Run: headless pygame with SDL's dummy video driver; simulated clock (each Clock.tick advances the game by its frame time, no real sleeping); random seed 0; keys injected as events and as key.get_pressed() state; mouse plan: one left click at the window centre at the start of phase 2, then a move to the lower-right quarter at the start of phase 3.
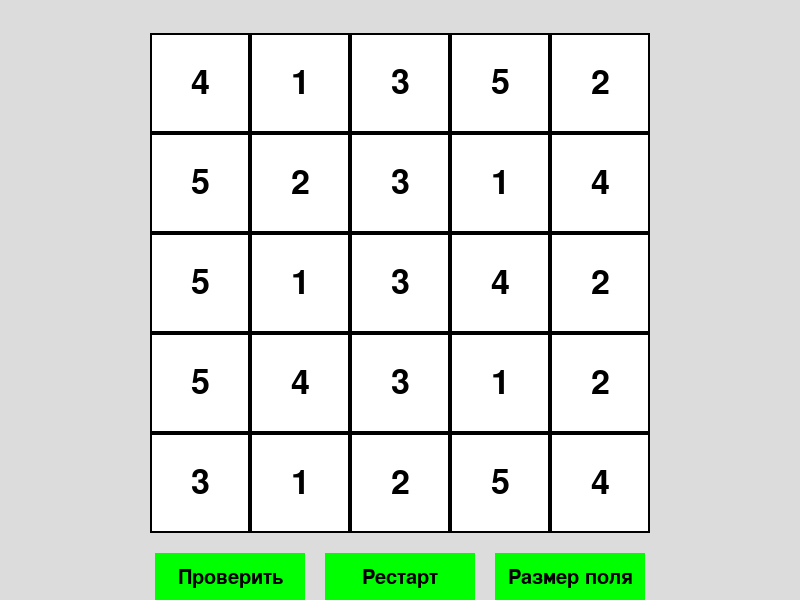
Frame 1 of 4 · flips 1–60 · no input
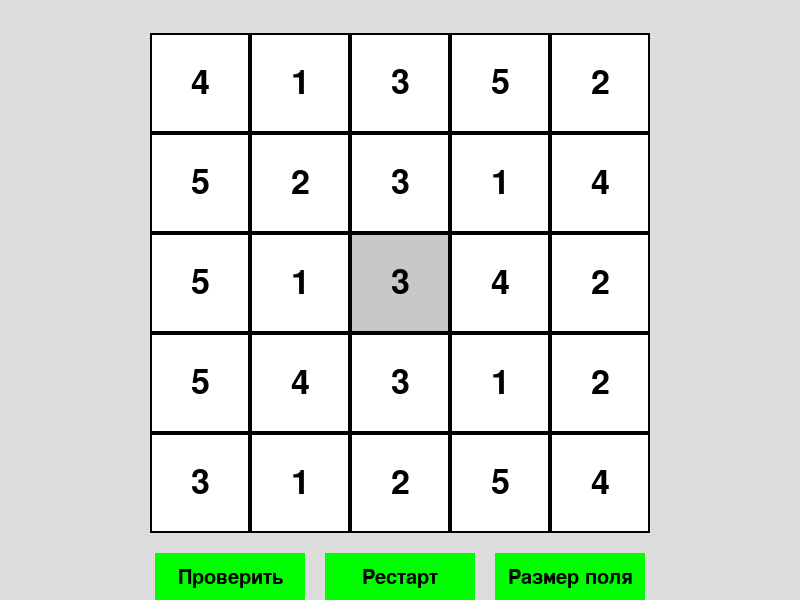
Frame 2 of 4 · flips 61–180 · clicked the window centre · tapped SPACE, RETURN · held RIGHT (→), D
Frame 3 of 4 · flips 181–300 · moved the mouse to the lower-right quarter · held DOWN (↓), S · screen unchanged from frame 2, image omitted
Frame 4 of 4 · flips 301–420 · held LEFT (←), A, UP (↑), W · screen unchanged from frame 3, image omitted

The pygame program that drew these frames:

import pygame
import random
import sys
import time

# Константы
SCREEN_WIDTH = 800
SCREEN_HEIGHT = 600
GRID_SIZE = 5  # Начальный размер сетки
CELL_SIZE = 100

# Цвета
WHITE = (255, 255, 255)
BLACK = (0, 0, 0)
GRAY = (200, 200, 200)
LIGHT_GRAY = (220, 220, 220)
RED = (255, 0, 0)
GREEN = (0, 255, 0)
BLUE = (0, 0, 255)

# Константы для кнопок
BUTTON_WIDTH = 150
BUTTON_HEIGHT = 50
BUTTON_COLOR = GREEN
BUTTON_TEXT_COLOR = BLACK
BUTTON_SPACING = 20  # Расстояние между кнопками


class Hitori:
    def __init__(self):
        pygame.init()
        self.screen = pygame.display.set_mode((SCREEN_WIDTH, SCREEN_HEIGHT))
        pygame.display.set_caption('Hitori')
        self.clock = pygame.time.Clock()
        self.font = pygame.font.Font(None, 50)
        self.small_font = pygame.font.Font(None, 30)

        # Смещение сетки на экране
        self.offset_x = (SCREEN_WIDTH - GRID_SIZE * CELL_SIZE) // 2
        self.offset_y = (SCREEN_HEIGHT - GRID_SIZE * CELL_SIZE) // 3

        # Параметры кнопок
        total_width = 3 * BUTTON_WIDTH + 2 * BUTTON_SPACING
        start_x = (SCREEN_WIDTH - total_width) // 2
        button_y = self.offset_y + GRID_SIZE * CELL_SIZE + 20

        self.check_button = pygame.Rect(start_x, button_y, BUTTON_WIDTH, BUTTON_HEIGHT)
        self.restart_button = pygame.Rect(
            start_x + BUTTON_WIDTH + BUTTON_SPACING, button_y, BUTTON_WIDTH, BUTTON_HEIGHT
        )
        self.change_size_button = pygame.Rect(
            start_x + 2 * (BUTTON_WIDTH + BUTTON_SPACING), button_y, BUTTON_WIDTH, BUTTON_HEIGHT
        )

        # Логика игры
        self.grid = self.generate_grid()
        self.blocked_cells = set()
        self.circled_cells = set()
        self.message = ""  # Сообщение об ошибке или успехе
        self.message_time = None  # Время, когда было выведено сообщение

    def generate_grid(self):
        """Генерация случайной сетки с уникальными числами."""
        grid = []
        for _ in range(GRID_SIZE):
            row = []
            row_numbers = set()
            for _ in range(GRID_SIZE):
                num = random.randint(1, GRID_SIZE)
                while num in row_numbers:
                    num = random.randint(1, GRID_SIZE)
                row.append(num)
                row_numbers.add(num)
            grid.append(row)
        return grid

    def draw_grid(self):
        """Отрисовка сетки на экране."""
        for row in range(GRID_SIZE):
            for col in range(GRID_SIZE):
                x = col * CELL_SIZE + self.offset_x
                y = row * CELL_SIZE + self.offset_y

                # Цвет клетки
                if (row, col) in self.blocked_cells:
                    pygame.draw.rect(self.screen, GRAY, (x, y, CELL_SIZE, CELL_SIZE))
                else:
                    pygame.draw.rect(self.screen, WHITE, (x, y, CELL_SIZE, CELL_SIZE))
                
                # Граница клетки
                pygame.draw.rect(self.screen, BLACK, (x, y, CELL_SIZE, CELL_SIZE), 2)

                # Число в клетке
                text = self.font.render(str(self.grid[row][col]), True, BLACK)
                text_rect = text.get_rect(center=(x + CELL_SIZE // 2, y + CELL_SIZE // 2))
                self.screen.blit(text, text_rect)

                # Круг в клетке
                if (row, col) in self.circled_cells:
                    pygame.draw.circle(
                        self.screen,
                        BLUE,
                        (x + CELL_SIZE // 2, y + CELL_SIZE // 2),
                        CELL_SIZE // 3,
                        3
                    )

    def draw_buttons(self):
        """Отрисовка кнопок."""
        pygame.draw.rect(self.screen, BUTTON_COLOR, self.check_button)
        check_text = self.small_font.render('Проверить', True, BUTTON_TEXT_COLOR)
        check_text_rect = check_text.get_rect(center=self.check_button.center)
        self.screen.blit(check_text, check_text_rect)

        pygame.draw.rect(self.screen, BUTTON_COLOR, self.restart_button)
        restart_text = self.small_font.render('Рестарт', True, BUTTON_TEXT_COLOR)
        restart_text_rect = restart_text.get_rect(center=self.restart_button.center)
        self.screen.blit(restart_text, restart_text_rect)

        pygame.draw.rect(self.screen, BUTTON_COLOR, self.change_size_button)
        change_size_text = self.small_font.render('Размер поля', True, BUTTON_TEXT_COLOR)
        change_size_text_rect = change_size_text.get_rect(center=self.change_size_button.center)
        self.screen.blit(change_size_text, change_size_text_rect)

    def draw_message(self):
        """Отрисовка сообщения об ошибке или успешном решении."""
        if self.message:
            # Проверка, прошло ли уже 3 секунды
            if self.message_time and time.time() - self.message_time >= 3:
                self.message = ""  # Очистить сообщение через 3 секунды

            if self.message:  # Если сообщение не пустое, отобразить его
                message_text = self.font.render(self.message, True, RED)
                message_rect = message_text.get_rect(center=(SCREEN_WIDTH // 2, SCREEN_HEIGHT // 4))
                self.screen.blit(message_text, message_rect)

    def handle_click(self, pos, button):
        """Обработка кликов мыши на клетках и кнопках."""
        x, y = pos
        row = (y - self.offset_y) // CELL_SIZE
        col = (x - self.offset_x) // CELL_SIZE

        if button == 1:  # Левая кнопка — блокировка клетки
            if (row, col) in self.blocked_cells:
                self.blocked_cells.remove((row, col))
            else:
                self.blocked_cells.add((row, col))

            # Убираем круг с клетки, если он есть
            if (row, col) in self.circled_cells:
                self.circled_cells.remove((row, col))

        elif button == 3:  # Правая кнопка — добавление круга в клетку
            if (row, col) in self.circled_cells:
                self.circled_cells.remove((row, col))
            else:
                self.circled_cells.add((row, col))

    def check_solution(self):
        """Проверка решения (проверка ошибок)."""
        errors = []

        # Проверка уникальности чисел в строках и столбцах
        for i in range(GRID_SIZE):
            row_numbers = set()
            col_numbers = set()
            for j in range(GRID_SIZE):
                if (i, j) not in self.blocked_cells:
                    if self.grid[i][j] in row_numbers:
                        errors.append((i, j))  # Ошибка в строке
                    row_numbers.add(self.grid[i][j])

                if (j, i) not in self.blocked_cells:
                    if self.grid[j][i] in col_numbers:
                        errors.append((j, i))  # Ошибка в столбце
                    col_numbers.add(self.grid[j][i])

        return errors

    def restart_game(self):
        """Перезапуск игры."""
        self.grid = self.generate_grid()
        self.blocked_cells = set()
        self.circled_cells = set()
        self.message = ""  # Очистка сообщения
        self.message_time = None  # Сброс времени

    def change_grid_size(self):
        """Изменение размера поля."""
        global GRID_SIZE, CELL_SIZE

        # Изменяем размер сетки
        if GRID_SIZE == 5:
            GRID_SIZE = 6
            CELL_SIZE = 80
        else:
            GRID_SIZE = 5
            CELL_SIZE = 100

        # Пересоздаем сетку
        self.grid = self.generate_grid()
        self.blocked_cells = set()
        self.circled_cells = set()
        self.message = ""  # Очистка сообщения
        self.message_time = None  # Сброс времени

        # Смещение сетки
        self.offset_x = (SCREEN_WIDTH - GRID_SIZE * CELL_SIZE) // 2
        self.offset_y = (SCREEN_HEIGHT - GRID_SIZE * CELL_SIZE) // 3

    def run(self):
        """Основной цикл игры."""
        running = True
        while running:
            for event in pygame.event.get():
                if event.type == pygame.QUIT:
                    running = False

                if event.type == pygame.MOUSEBUTTONDOWN:
                    if event.button == 1:  # Левая кнопка мыши
                        if self.check_button.collidepoint(event.pos):
                            errors = self.check_solution()
                            if not errors:
                                self.message = "Головоломка решена!"
                                self.message_time = time.time()  # Засекаем время
                            else:
                                self.message = "Ошибка в решении!"
                                self.message_time = time.time()  # Засекаем время

                        elif self.restart_button.collidepoint(event.pos):
                            self.restart_game()

                        elif self.change_size_button.collidepoint(event.pos):
                            self.change_grid_size()

                    if event.button in [1, 3]:  # Левый или правый клик по клетке
                        self.handle_click(event.pos, event.button)

            self.screen.fill(LIGHT_GRAY)
            self.draw_grid()  # Отрисовка сетки
            self.draw_buttons()  # Отрисовка кнопок
            self.draw_message()  # Отрисовка сообщения об ошибке или успехе
            pygame.display.flip()
            self.clock.tick(30)

        pygame.quit()
        sys.exit()


# Запуск игры
if __name__ == '__main__':
    game = Hitori()
    game.run()
